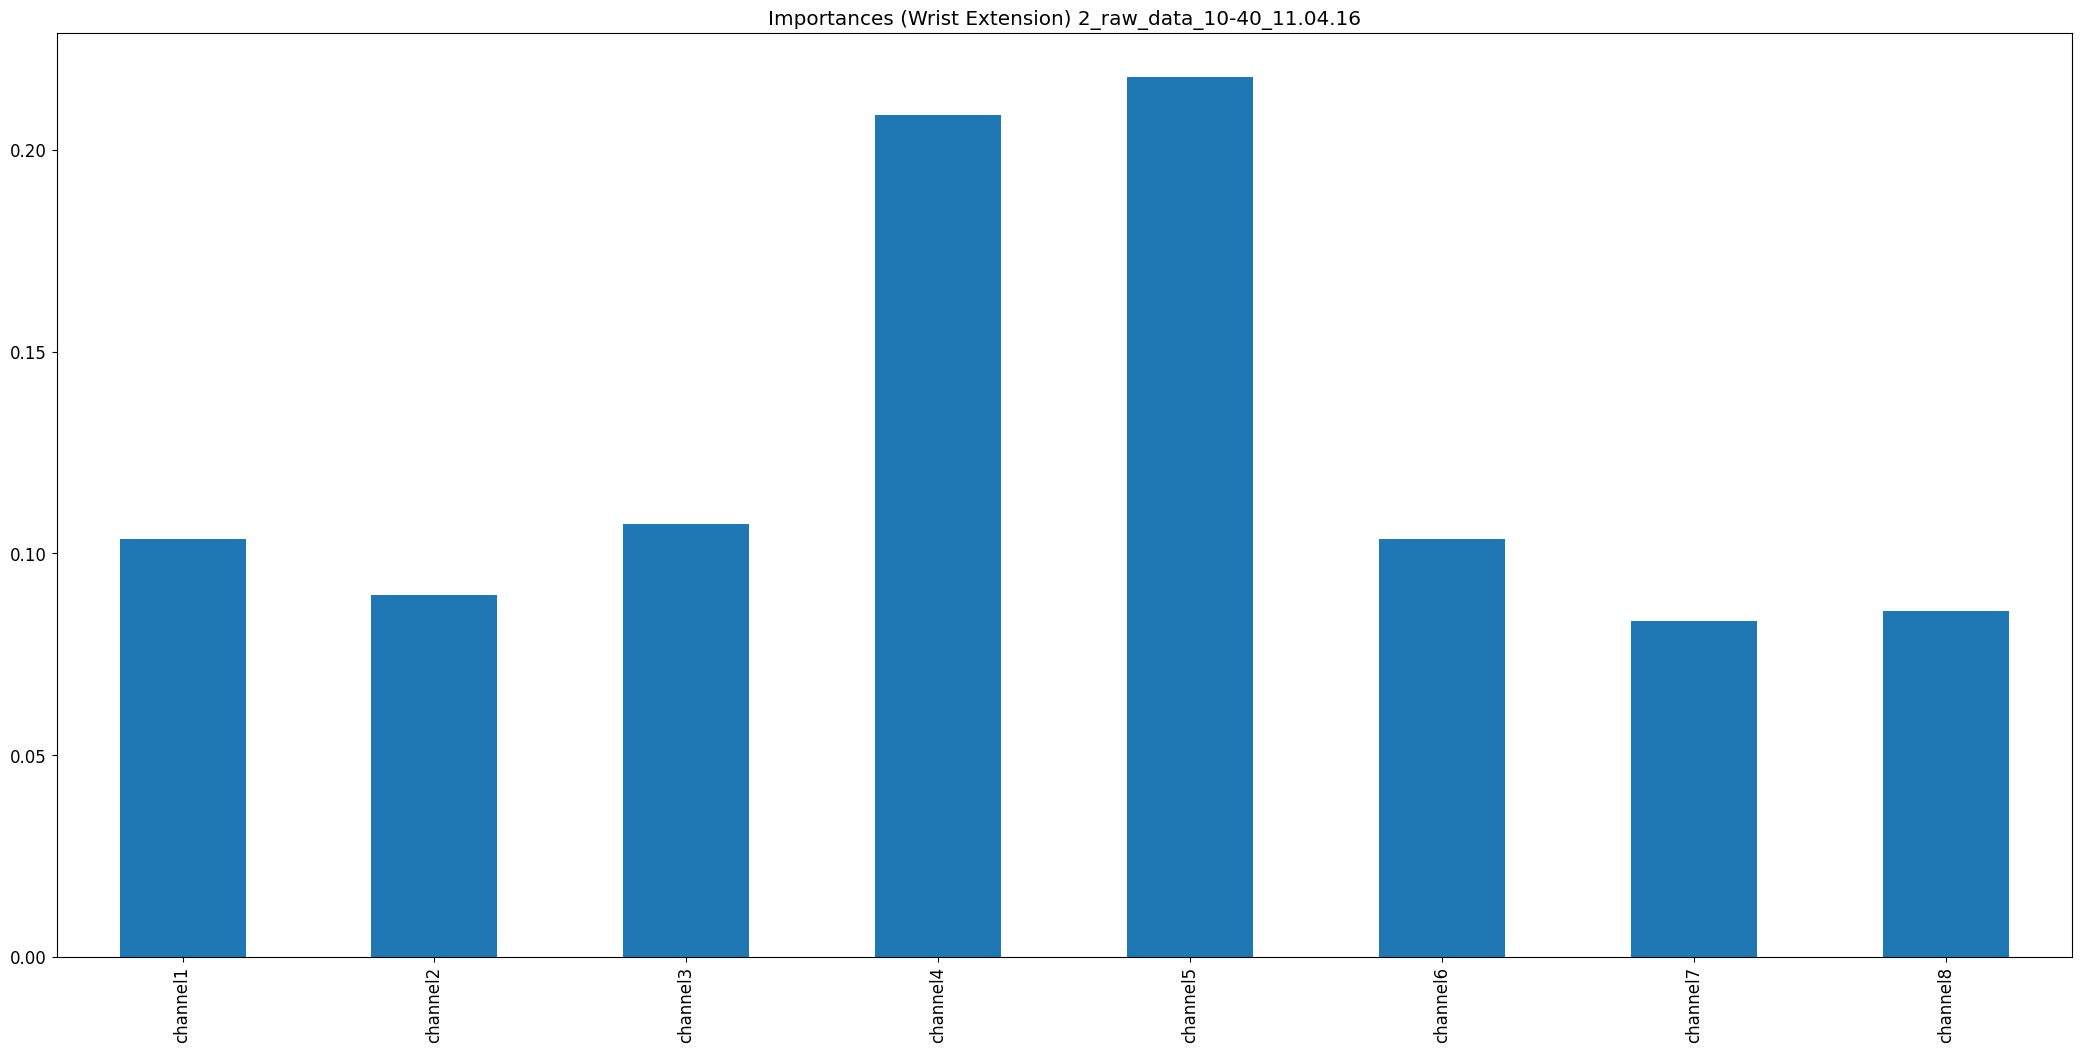

The table this chart was drawn from, first rows:
, 0
channel1, 0.1037
channel2, 0.0896
channel3, 0.1072
channel4, 0.2087
channel5, 0.218
channel6, 0.1037
channel7, 0.08335
channel8, 0.08576
